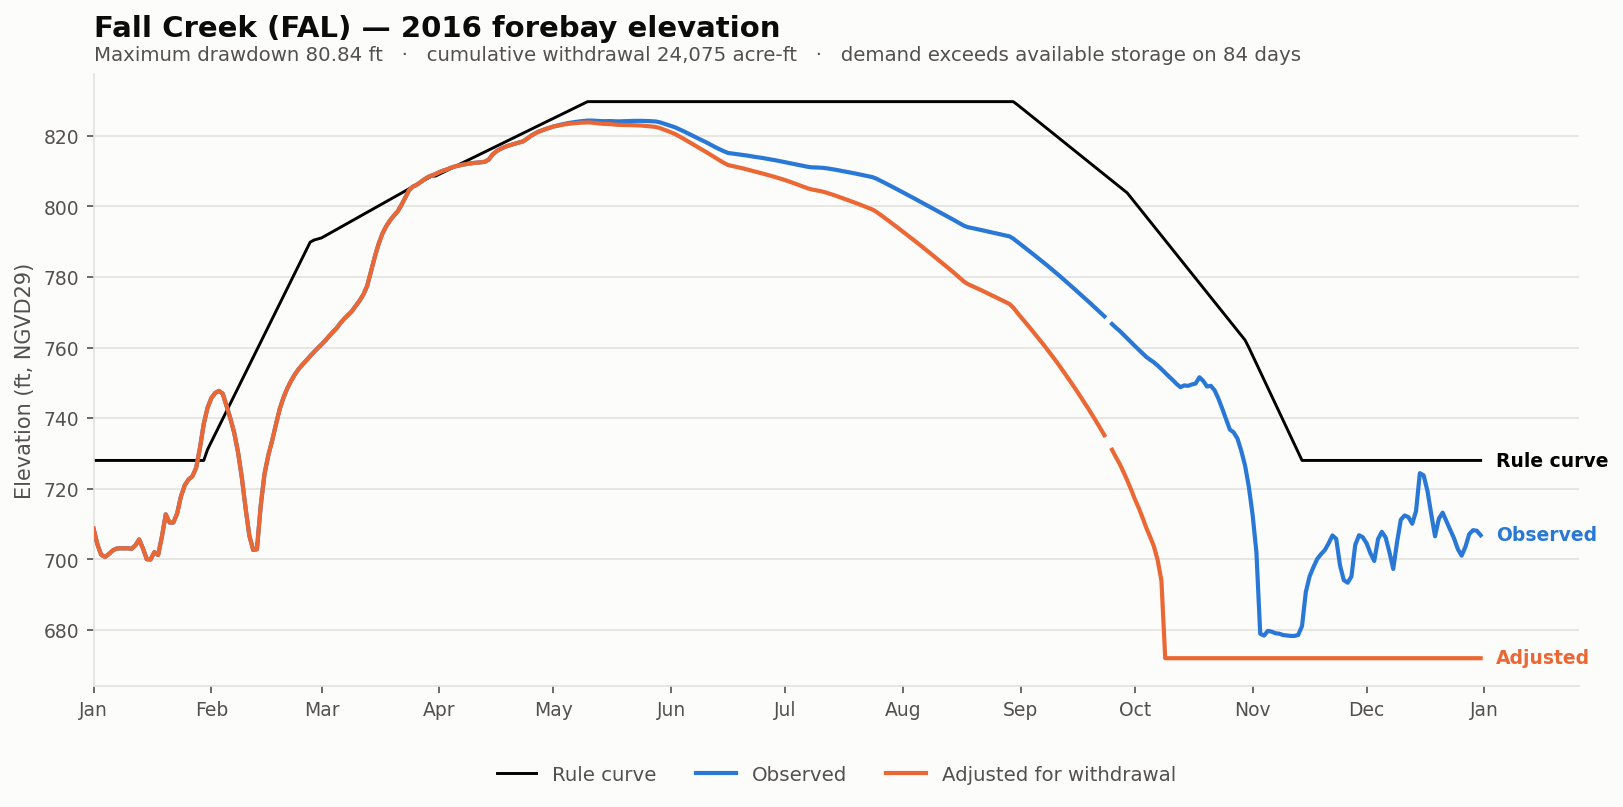

Source data for this figure (header and first rows):
date, elev_observed_ft, elev_adjusted_ft, storage_observed_af, storage_adjusted_af, demand_cfs, cumulative_withdrawal_af, elev_change_ft, at_rating_floor, elev_rule_ft
2016-01-01, 708.7, 708.7, 2841, 2841, 0.0, 0.0, 0.0, False, 728
2016-01-02, 704.3, 704.3, 1901, 1901, 0.0, 0.0, 0.0, False, 728
2016-01-03, 701.3, 701.3, 1368, 1368, 0.0, 0.0, 0.0, False, 728
2016-01-04, 700.7, 700.7, 1261, 1261, 0.0, 0.0, 0.0, False, 728
2016-01-05, 701.5, 701.5, 1391, 1391, 0.0, 0.0, 0.0, False, 728
2016-01-06, 702.5, 702.5, 1564, 1564, 0.0, 0.0, 0.0, False, 728
2016-01-07, 703, 703, 1664, 1664, 0.0, 0.0, 0.0, False, 728
2016-01-08, 703.1, 703.1, 1678, 1678, 0.0, 0.0, 0.0, False, 728
2016-01-09, 703.1, 703.1, 1676, 1676, 0.0, 0.0, 0.0, False, 728
2016-01-10, 703.1, 703.1, 1682, 1682, 0.0, 0.0, 0.0, False, 728
2016-01-11, 703, 703, 1657, 1657, 0.0, 0.0, 0.0, False, 728
2016-01-12, 704, 704, 1832, 1832, 0.0, 0.0, 0.0, False, 728
2016-01-13, 705.6, 705.6, 2162, 2162, 0.0, 0.0, 0.0, False, 728
2016-01-14, 703.1, 703.1, 1676, 1676, 0.0, 0.0, 0.0, False, 728
2016-01-15, 700, 700, 1164, 1164, 0.0, 0.0, 0.0, False, 728
2016-01-16, 700, 700, 1151, 1151, 0.0, 0.0, 0.0, False, 728
2016-01-17, 702.1, 702.1, 1489, 1489, 0.0, 0.0, 0.0, False, 728
2016-01-18, 701.2, 701.2, 1353, 1353, 0.0, 0.0, 0.0, False, 728
2016-01-19, 706.5, 706.5, 2344, 2344, 0.0, 0.0, 0.0, False, 728
2016-01-20, 712.8, 712.8, 3890, 3890, 0.0, 0.0, 0.0, False, 728
2016-01-21, 710.4, 710.4, 3257, 3257, 0.0, 0.0, 0.0, False, 728
2016-01-22, 710.5, 710.5, 3260, 3260, 0.0, 0.0, 0.0, False, 728
2016-01-23, 713, 713, 3959, 3959, 0.0, 0.0, 0.0, False, 728
2016-01-24, 717.8, 717.8, 5472, 5472, 0.0, 0.0, 0.0, False, 728
2016-01-25, 721.0, 721.0, 6606, 6606, 0.0, 0.0, 0.0, False, 728
2016-01-26, 722.7, 722.7, 7251, 7251, 0.0, 0.0, 0.0, False, 728
2016-01-27, 723.5, 723.5, 7600, 7600, 0.0, 0.0, 0.0, False, 728
2016-01-28, 725.9, 725.9, 8600, 8600, 0.0, 0.0, 0.0, False, 728
2016-01-29, 731.6, 731.6, 11202, 11202, 0.0, 0.0, 0.0, False, 728
2016-01-30, 738.4, 738.4, 14777, 14777, 0.0, 0.0, 0.0, False, 728
2016-01-31, 743, 743, 17432, 17432, 0.0, 0.0, 0.0, False, 731.1
2016-02-01, 745.7, 745.7, 19099, 19099, 0.0, 0.0, 0.0, False, 733.3
2016-02-02, 747.1, 747.1, 20001, 20001, 0.0, 0.0, 0.0, False, 735.5
2016-02-03, 747.7, 747.7, 20376, 20376, 0.0, 0.0, 0.0, False, 737.7
2016-02-04, 747, 747, 19881, 19881, 0.0, 0.0, 0.0, False, 739.8
2016-02-05, 743.4, 743.4, 17708, 17708, 0.0, 0.0, 0.0, False, 742
2016-02-06, 740, 740, 15659, 15659, 0.0, 0.0, 0.0, False, 744.2
2016-02-07, 735.9, 735.9, 13426, 13426, 0.0, 0.0, 0.0, False, 746.4
2016-02-08, 730.5, 730.5, 10658, 10658, 0.0, 0.0, 0.0, False, 748.5
2016-02-09, 723.4, 723.4, 7527, 7527, 0.0, 0.0, 0.0, False, 750.7
2016-02-10, 714.6, 714.6, 4418, 4418, 0.0, 0.0, 0.0, False, 752.9
2016-02-11, 706.7, 706.7, 2385, 2385, 0.0, 0.0, 0.0, False, 755.1
2016-02-12, 702.7, 702.7, 1597, 1597, 0.0, 0.0, 0.0, False, 757.2
2016-02-13, 702.9, 702.9, 1631, 1631, 0.0, 0.0, 0.0, False, 759.4
2016-02-14, 715.3, 715.3, 4654, 4654, 0.0, 0.0, 0.0, False, 761.6
2016-02-15, 724.3, 724.3, 7914, 7914, 0.0, 0.0, 0.0, False, 763.8
2016-02-16, 729.5, 729.5, 10217, 10217, 0.0, 0.0, 0.0, False, 765.9
2016-02-17, 733.7, 733.7, 12235, 12235, 0.0, 0.0, 0.0, False, 768.1
2016-02-18, 738.3, 738.3, 14698, 14698, 0.0, 0.0, 0.0, False, 770.3
2016-02-19, 742.6, 742.6, 17240, 17240, 0.0, 0.0, 0.0, False, 772.5
2016-02-20, 745.9, 745.9, 19217, 19217, 0.0, 0.0, 0.0, False, 774.6
2016-02-21, 748.5, 748.5, 20864, 20864, 0.0, 0.0, 0.0, False, 776.8
2016-02-22, 750.6, 750.6, 22251, 22251, 0.0, 0.0, 0.0, False, 779.0
2016-02-23, 752.5, 752.5, 23507, 23507, 0.0, 0.0, 0.0, False, 781.2
2016-02-24, 754, 754, 24535, 24535, 0.0, 0.0, 0.0, False, 783.4
2016-02-25, 755.2, 755.2, 25427, 25427, 0.0, 0.0, 0.0, False, 785.5
2016-02-26, 756.4, 756.4, 26251, 26251, 0.0, 0.0, 0.0, False, 787.7
2016-02-27, 757.6, 757.6, 27146, 27146, 0.0, 0.0, 0.0, False, 789.9
2016-02-28, 758.8, 758.8, 27996, 27996, 0.0, 0.0, 0.0, False, 790.5
2016-02-29, 759.8, 759.8, 28800, 28800, 0.0, 0.0, 0.0, False, 790.8
... 306 more rows
